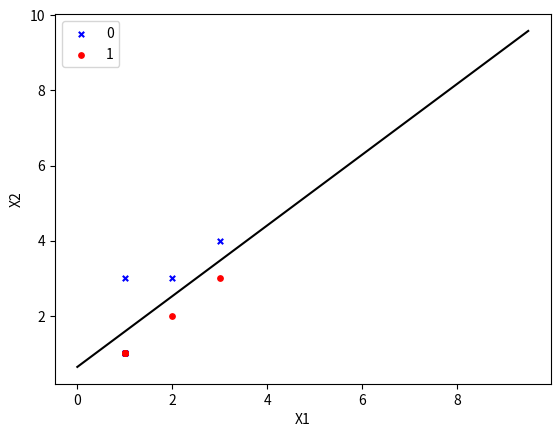

The matplotlib source for this figure:
import numpy as np
import matplotlib.pyplot as plt

class logistic(object):
    def __init__(self):
        self.W = None
    def train(self,X,y,learn_rate = 0.01,num_iters = 5000):
        num_train,num_feature = X.shape
        #init the weight
        self.W = 0.001*np.random.randn(num_feature,1).reshape((-1,1))
        loss = []
        
        for i in range(num_iters):
            error,dW = self.compute_loss(X,y)
            self.W += -learn_rate*dW
            
            loss.append(error)
 #           if i%200==0:
 #               print('i=%d,error=%f' %(i,error))
 
        print('i=%d,error=%f' %(i,error))
        return loss
    
    def compute_loss(self,X,y):
        num_train = X.shape[0]
        h = self.output(X)
        loss = -np.sum((y*np.log(h) + (1-y)*np.log((1-h))))
        loss = loss / num_train
        
        dW = X.T.dot((h-y)) / num_train
    
        return loss,dW
    
    def output(self,X):
        g = np.dot(X,self.W)
        return self.sigmod(g)
    def sigmod(self,X):
        return 1/(1+np.exp(-X))
    
    def predict(self,X_test):
        h = self.output(X_test)
        y_pred = np.where(h>=0.5,1,0)
        return y_pred

def on_mouse_press(event):
    global samples_data
    print("my position:" ,event.button,event.xdata, event.ydata)
    if event.button == 1: cla = 1
    elif event.button == 3: cla = 0
    samples_data.append([event.xdata,event.ydata,cla])
    drawPoint([event.xdata, event.ydata], cla)
    # print(samples_data)
    # X, y, W = start_train(samples_data)
    # plt.clf()

    
def on_key_press(event):
    print(event.key)
    if event.key == 'ctrl+z':
        X, y, W = start_train(samples_data)
        plt.clf()
        redraw(X, y, W)
    
def start_train(sample_data):
    samples = np.array(samples_data)
    X = samples[:,0:2]
    y = samples[:,2]
    # print(X)
    # print(y)    
     
    y = y.reshape((-1,1))
    #add the x0=1
    one = np.ones((X.shape[0],1))
    X_train = np.hstack((one,X))
    classify = logistic()
    loss = classify.train(X_train,y)
    print(classify.W)
    return X, y, classify.W

def redraw(X, y, W):
    label = np.array(y)
    index_0 = np.where(label==0)
    plt.scatter(X[index_0,0],X[index_0,1],marker='x',color = 'b',label = '0',s = 15)
    index_1 =np.where(label==1)
    plt.scatter(X[index_1,0],X[index_1,1],marker='o',color = 'r',label = '1',s = 15)
     
    #show the decision boundary
    x1 = np.arange(0,10,0.5)
    x2 = (- W[0] - W[1]*x1) / W[2]

    plt.plot(x1,x2,color = 'black')
    plt.xlabel('X1')
    plt.ylabel('X2')
    plt.legend(loc = 'upper left')
    plt.show()
    
def drawPoint(X, y):
    if y == 0:
        plt.scatter(X[0],X[1],marker='x',color = 'b',label = '0',s = 15)
    elif y == 1:
        plt.scatter(X[0],X[1],marker='o',color = 'r',label = '1',s = 15)
        
    plt.show()
    
    
samples_data = [[1, 1, 1], [2, 2, 1], [3, 3, 1], [1, 3, 0], [2, 3, 0], [3, 4, 0]]
# print(samples)

fig = plt.figure()
fig.canvas.mpl_connect('button_press_event', on_mouse_press)
fig.canvas.mpl_connect('key_press_event', on_key_press)
X, y, W = start_train(samples_data)
redraw(X, y, W)


